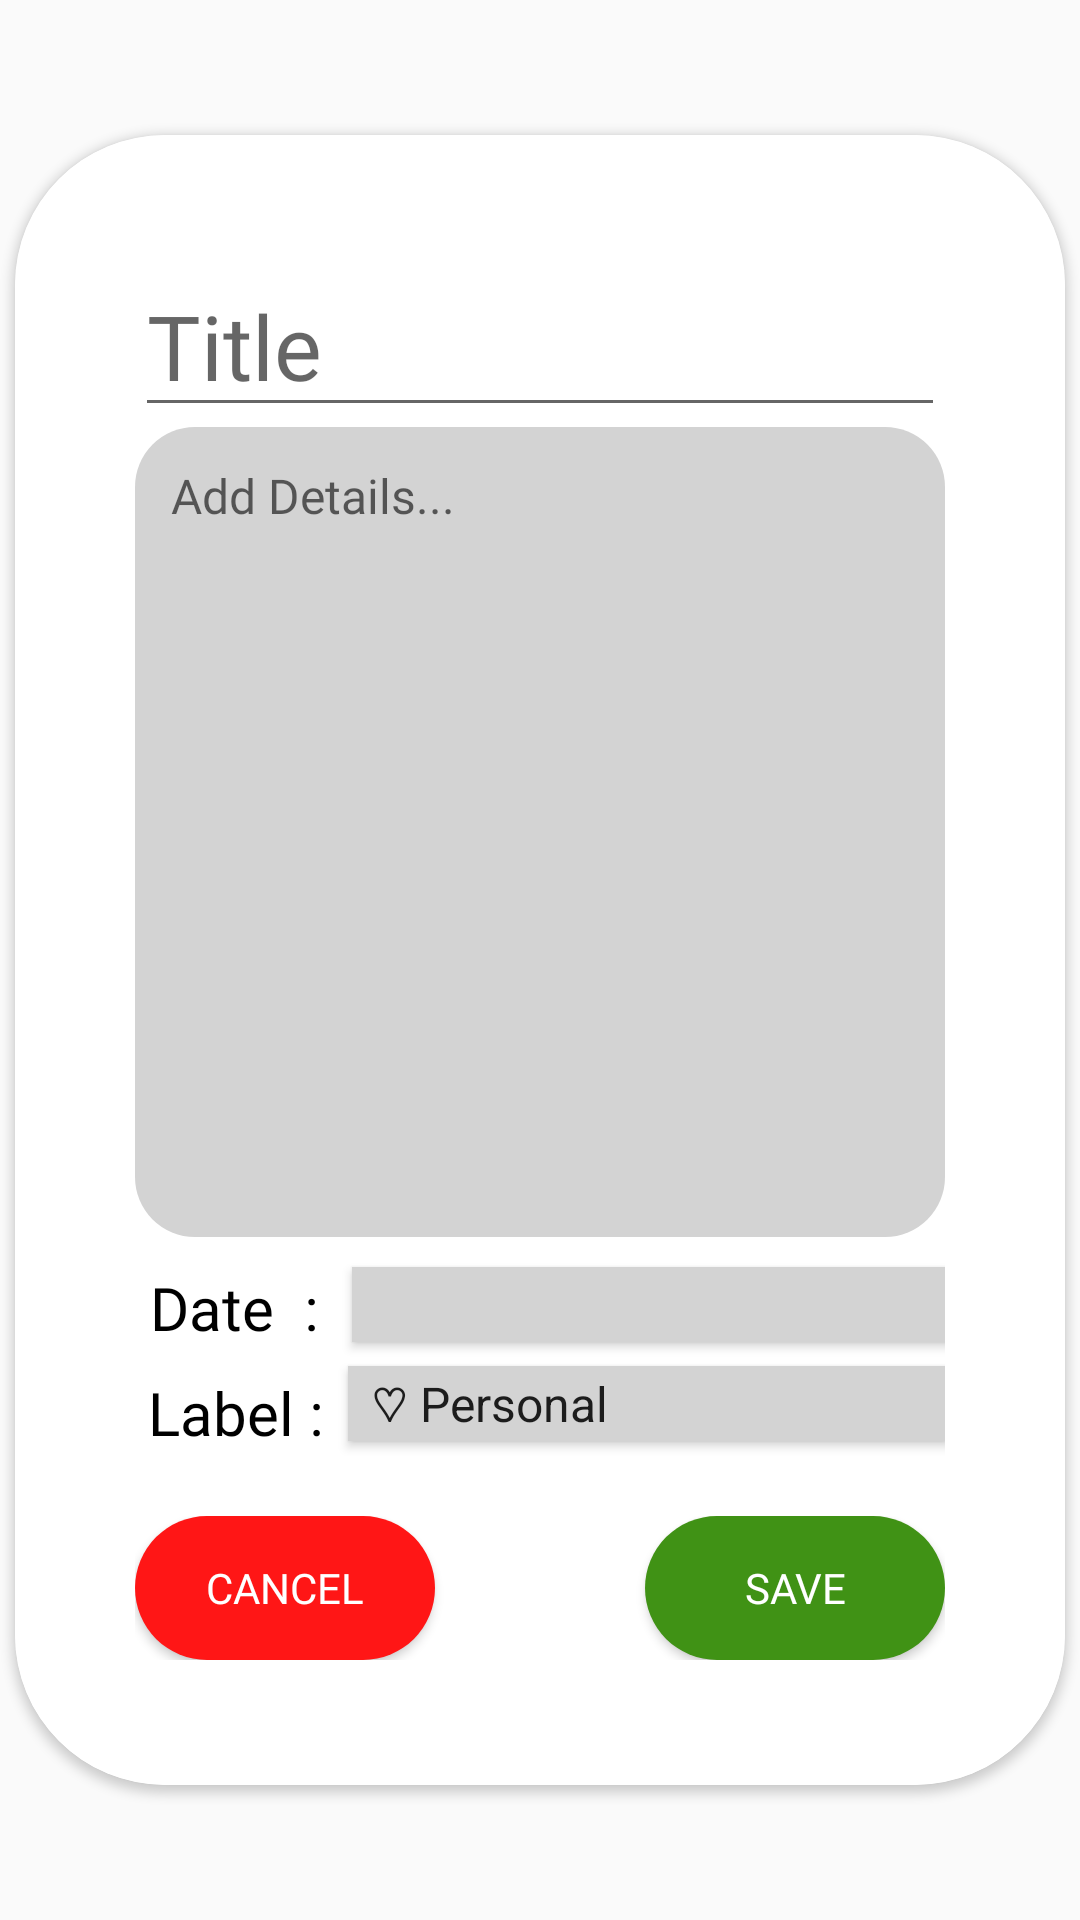

Produce the Android XML layout that renders to this screen, including the resource entries it uses.
<!-- AndroidManifest.xml: application theme Theme.Ting -->
<!-- res/layout/create_popupwindow.xml -->
<?xml version="1.0" encoding="utf-8"?>
<LinearLayout xmlns:android="http://schemas.android.com/apk/res/android"
    xmlns:app="http://schemas.android.com/apk/res-auto"
    xmlns:tools="http://schemas.android.com/tools"
    android:layout_width="wrap_content"
    android:layout_height="wrap_content"
    app:cardCornerRadius="50dp"
    android:foregroundGravity="center"
    android:gravity="center"
    android:layout_gravity="center"
    tools:context=".Planner">

    <androidx.cardview.widget.CardView
        android:layout_width="350dp"
        android:layout_height="550dp"
        android:elevation="10dp"
        android:foregroundGravity="center"
        android:gravity="center"
        android:layout_gravity="center"
        app:cardCornerRadius="50dp">


        <androidx.constraintlayout.widget.ConstraintLayout
            android:id="@+id/constraintLayout"
            android:layout_width="match_parent"
            android:layout_height="match_parent"
            android:layout_gravity="center"
            android:padding = "40dp"
            android:background="@color/white"
            android:orientation="vertical">


            <EditText
                android:id="@+id/edit_title"
                android:layout_width="270dp"
                android:layout_height="wrap_content"
                android:fontFamily="@font/glacial_indifference_bold"
                android:inputType="textShortMessage"
                android:hint="Title"
                android:textSize="30dp"
                app:layout_constraintEnd_toEndOf="parent"
                app:layout_constraintStart_toStartOf="parent"
                app:layout_constraintTop_toTopOf="parent" />

            <EditText
                android:id="@+id/edit_details"
                android:layout_width="270dp"
                android:layout_height="270dp"
                android:background="@drawable/roundborder"
                android:backgroundTint="#d3d3d3"
                android:fontFamily="@font/glacial_indifference"
                android:gravity="top|start"
                android:hint="Add Details..."
                android:inputType="textMultiLine"
                android:padding="12dp"
                android:textColor="@android:color/black"
                android:textSize="16sp"
                app:layout_constraintEnd_toEndOf="parent"
                app:layout_constraintHorizontal_bias="0.571"
                app:layout_constraintStart_toStartOf="parent"
                app:layout_constraintTop_toBottomOf="@+id/edit_title" />

            <TextView
                android:id="@+id/task_deadline"
                android:layout_width="wrap_content"
                android:layout_height="wrap_content"
                android:layout_marginTop="10dp"
                android:fontFamily="@font/glacial_indifference"
                android:text=" Date  : "
                android:textAllCaps="false"
                android:textColor="@color/black"
                android:textSize="20sp"
                app:layout_constraintEnd_toStartOf="@id/dateButton"
                app:layout_constraintStart_toStartOf="parent"
                app:layout_constraintTop_toBottomOf="@+id/edit_details" />

            <Button
                android:id="@+id/dateButton"
                android:layout_width="200dp"
                android:layout_height="25dp"
                android:layout_marginTop="10dp"
                android:layout_marginStart="6dp"
                android:fontFamily="@font/glacial_indifference_bold"
                android:background="#D3D3D3"
                android:gravity="center"
                android:textSize="18sp"
                app:layout_constraintStart_toEndOf="@+id/task_deadline"
                app:layout_constraintTop_toBottomOf="@+id/edit_details" />

            <TextView
                android:id="@+id/task_label"
                android:layout_width="wrap_content"
                android:layout_height="wrap_content"
                android:layout_marginTop="10dp"
                android:fontFamily="@font/glacial_indifference"
                android:text=" Label :"
                android:textColor="@color/black"
                android:textAllCaps="false"
                android:textSize="20sp"
                app:layout_constraintEnd_toStartOf="@id/task_spinner"
                app:layout_constraintStart_toStartOf="parent"
                app:layout_constraintTop_toBottomOf="@+id/dateButton" />

            <Spinner
                android:id="@+id/task_spinner"
                android:layout_width="200dp"
                android:layout_height="25dp"
                android:layout_marginTop="8dp"
                android:layout_marginStart="8dp"
                android:elevation="2dp"
                android:gravity="center"
                android:entries="@array/options"
                android:spinnerMode="dropdown"
                android:background="#D3D3D3"
                android:textAllCaps="false"
                android:fontFamily = "@font/glacial_indifference_bold"
                app:layout_constraintEnd_toEndOf="parent"
                app:layout_constraintStart_toEndOf="@+id/task_label"
                app:layout_constraintTop_toBottomOf="@+id/dateButton" />

            <FrameLayout
                android:id="@+id/frameLayout"
                android:layout_width="270dp"
                android:layout_height="wrap_content"
                android:layout_marginTop="23dp"
                android:layout_gravity="bottom"
                android:gravity="bottom"
                android:orientation="horizontal"
                app:layout_constraintBottom_toBottomOf="parent"
                app:layout_constraintStart_toStartOf="parent"
                app:layout_constraintTop_toBottomOf="@id/task_spinner">

                <Button
                    android:id="@+id/save_button"
                    android:layout_width="100dp"
                    android:layout_height="48dp"
                    android:layout_gravity="end"
                    android:background="@drawable/rounded_button"
                    android:backgroundTint="#409215"
                    android:fontFamily="@font/glacial_indifference_bold"
                    android:text="@string/save"
                    android:textColor="@color/white" />

                <Button
                    android:id="@+id/cancel_button"
                    android:layout_width="100dp"
                    android:layout_height="48dp"
                    android:layout_gravity="start"
                    android:background="@drawable/rounded_button"
                    android:backgroundTint="#FF1616"
                    android:fontFamily="@font/glacial_indifference_bold"
                    android:text="@string/cancel"
                    android:textColor="@color/white" />
            </FrameLayout>


        </androidx.constraintlayout.widget.ConstraintLayout>
    </androidx.cardview.widget.CardView>

</LinearLayout>
<!-- resources referenced by this layout -->
<resources>
  <string-array name="options">
          <item>♡ Personal</item>
          <item>☆ School</item>
          <item>🎂 Birthday</item>
          <item>📰 Others</item>
      </string-array>
  <color name="black">#FF000000</color>
  <color name="white">#FFFFFFFF</color>
  <!-- drawable roundborder (drawable) -->
  <?xml version="1.0" encoding="UTF-8"?>
  <shape xmlns:android="http://schemas.android.com/apk/res/android" android:shape="rectangle">
      <corners android:radius="20dp"/>
      <padding android:left="10dp" android:right="10dp" android:top="10dp" android:bottom="10dp"/>
  </shape>
  <!-- drawable rounded_button (drawable) -->
  <?xml version="1.0" encoding="utf-8"?>
  <shape xmlns:android="http://schemas.android.com/apk/res/android"
      android:shape="rectangle">
      <corners android:radius="75dp"/>
      <solid android:color="@color/white"/>
  
  </shape>
  <string name="cancel">cancel</string>
  <string name="save">save</string>
  <style name="Theme.Ting" parent="Theme.AppCompat.Light.NoActionBar">
          
          <item name="colorPrimary">@color/teal_200</item>
          <item name="colorPrimaryVariant">@color/teal_700</item>
          <item name="colorOnPrimary">@color/white</item>
          
          <item name="colorSecondary">@color/teal_200</item>
          <item name="colorSecondaryVariant">@color/teal_700</item>
          <item name="colorOnSecondary">@color/black</item>
          
  
          +
          
      </style>
  <color name="teal_200">#FF03DAC5</color>
  <color name="teal_700">#FF018786</color>
</resources>
